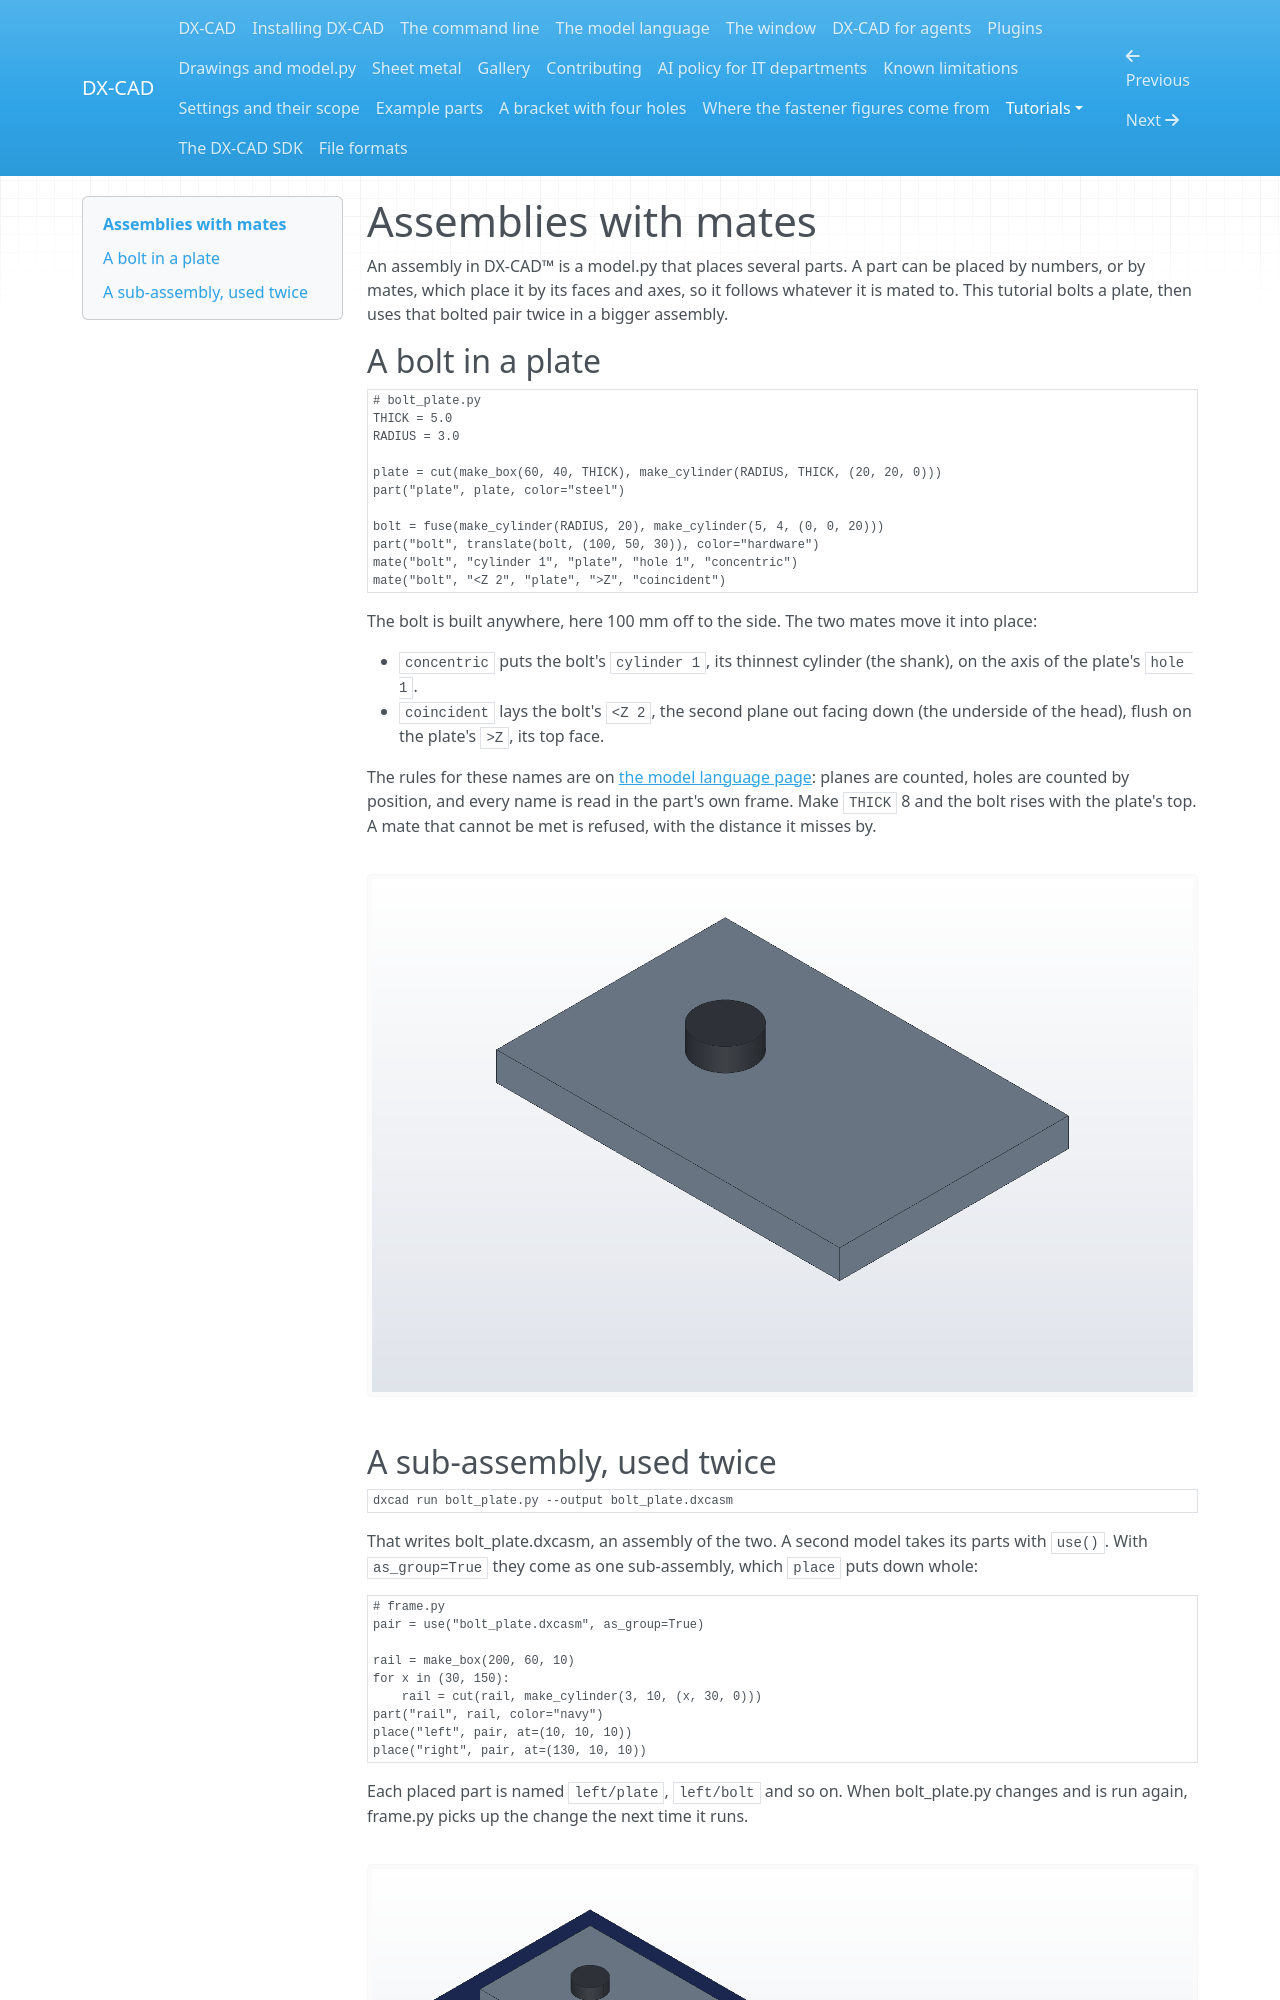

repository: faizaldm/DX-CAD-SDK · page: tutorials/assemblies/index.html · generator: mkdocs

# Assemblies with mates

An assembly in DX-CAD&trade; is a model.py that places several parts. A part can
be placed by numbers, or by mates, which place it by its faces and axes,
so it follows whatever it is mated to. This tutorial bolts a plate, then
uses that bolted pair twice in a bigger assembly.

## A bolt in a plate

```python
# bolt_plate.py
THICK = 5.0
RADIUS = 3.0

plate = cut(make_box(60, 40, THICK), make_cylinder(RADIUS, THICK, (20, 20, 0)))
part("plate", plate, color="steel")

bolt = fuse(make_cylinder(RADIUS, 20), make_cylinder(5, 4, (0, 0, 20)))
part("bolt", translate(bolt, (100, 50, 30)), color="hardware")
mate("bolt", "cylinder 1", "plate", "hole 1", "concentric")
mate("bolt", "<Z 2", "plate", ">Z", "coincident")
```

The bolt is built anywhere, here 100 mm off to the side. The two mates
move it into place:

- `concentric` puts the bolt's `cylinder 1`, its thinnest cylinder (the
  shank), on the axis of the plate's `hole 1`.
- `coincident` lays the bolt's `<Z 2`, the second plane out facing down
  (the underside of the head), flush on the plate's `>Z`, its top face.

The rules for these names are on [the model language page](../kernel.md):
planes are counted, holes are counted by position, and every name is read
in the part's own frame. Make `THICK` 8 and the bolt rises with the plate's
top. A mate that cannot be met is refused, with the distance it misses by.

![The bolt mated into the plate](img/bolt_plate.png)
